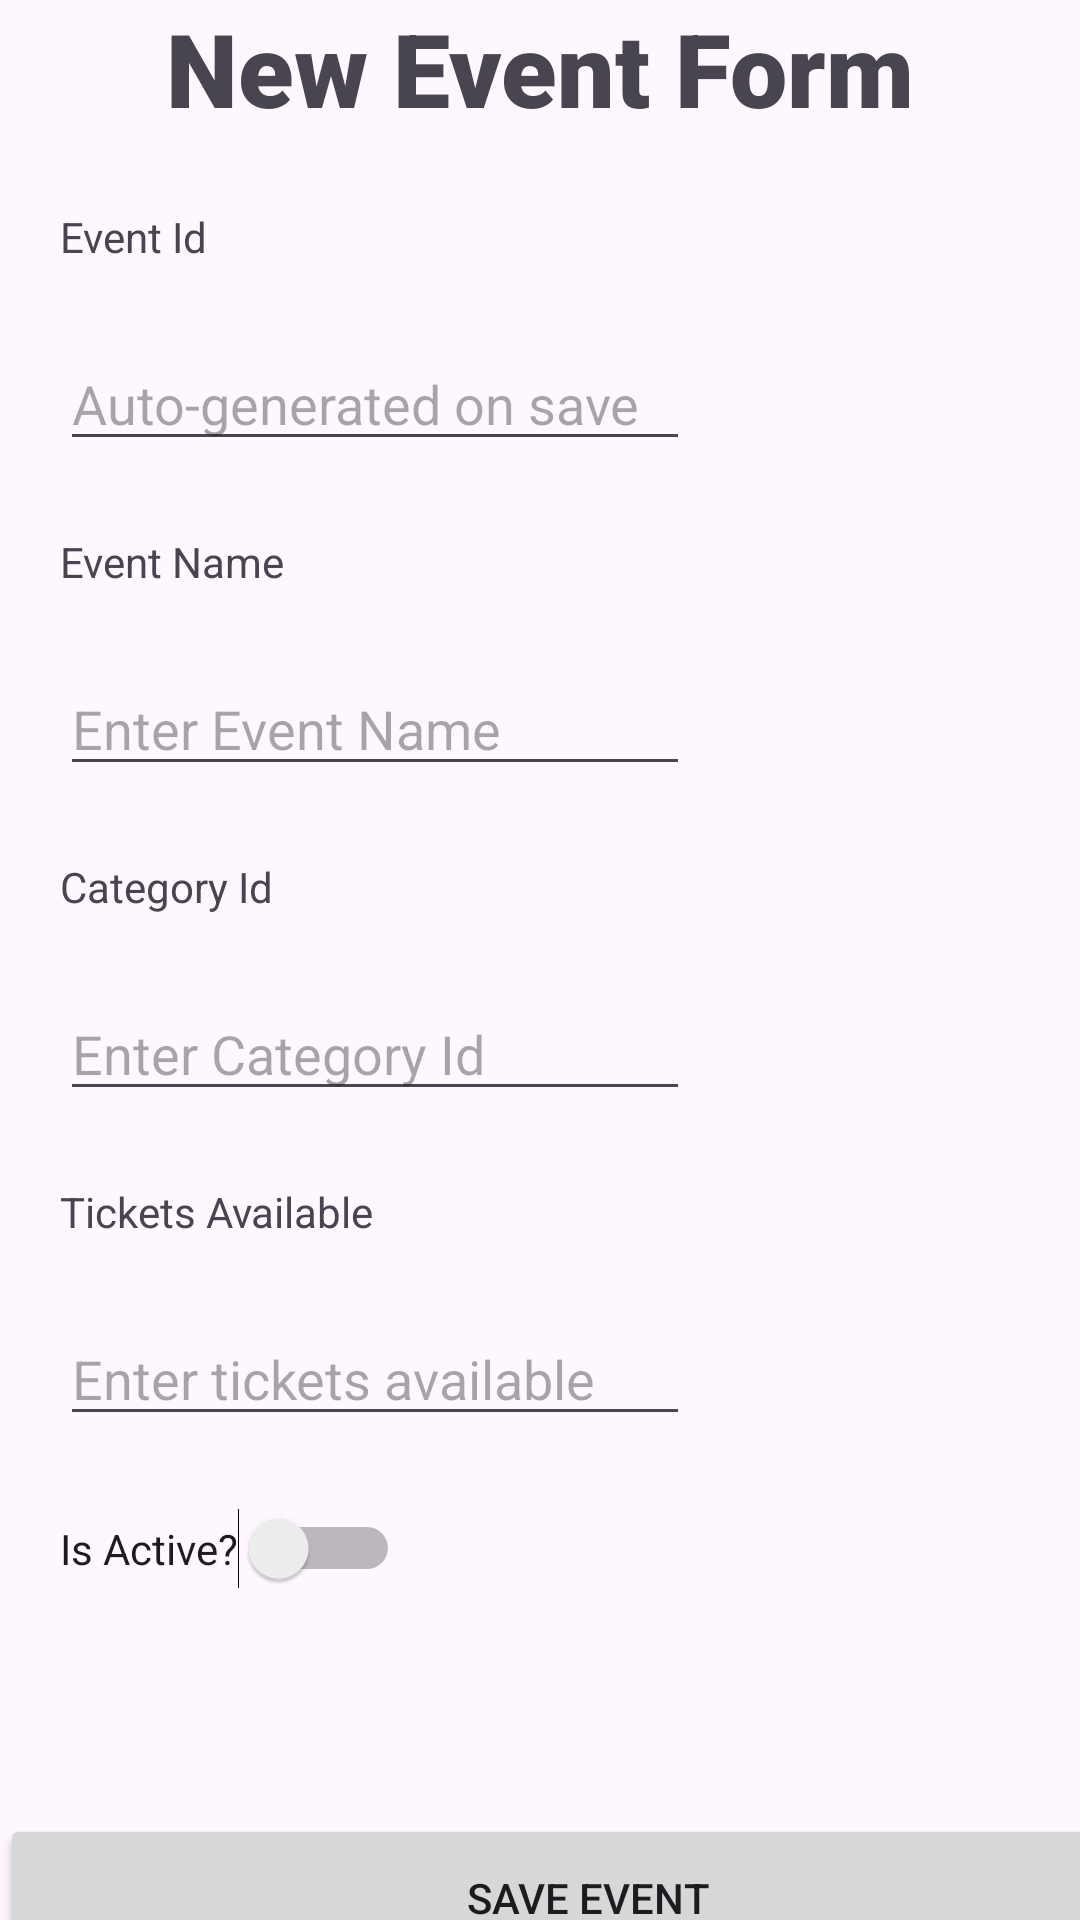

Android layout source for this screen:
<!-- AndroidManifest.xml: application theme Theme.MyApplication -->
<!-- res/layout/activity_new_event.xml -->
<?xml version="1.0" encoding="utf-8"?>
<androidx.constraintlayout.widget.ConstraintLayout xmlns:android="http://schemas.android.com/apk/res/android"
    xmlns:app="http://schemas.android.com/apk/res-auto"
    xmlns:tools="http://schemas.android.com/tools"
    android:id="@+id/main"
    android:layout_width="match_parent"
    android:layout_height="match_parent"
    android:background="@drawable/ic_launcher_foreground"
    tools:context=".NewEvent">

    <TextView
        android:id="@+id/textView13"
        android:layout_width="wrap_content"
        android:layout_height="wrap_content"
        android:fontFamily="sans-serif-black"
        android:text="New Event Form"
        android:textSize="34sp"
        app:layout_constraintEnd_toEndOf="parent"
        app:layout_constraintStart_toStartOf="parent"
        tools:layout_editor_absoluteY="44dp" />

    <TextView
        android:id="@+id/textView14"
        android:layout_width="wrap_content"
        android:layout_height="wrap_content"
        android:layout_marginStart="20dp"
        android:layout_marginTop="24dp"
        android:text="Event Id"
        app:layout_constraintStart_toStartOf="parent"
        app:layout_constraintTop_toBottomOf="@+id/textView13" />

    <EditText
        android:id="@+id/editEventId"
        android:layout_width="wrap_content"
        android:layout_height="wrap_content"
        android:layout_marginStart="20dp"
        android:layout_marginTop="24dp"
        android:ems="10"
        android:hint="Auto-generated on save"
        android:inputType="text"
        app:layout_constraintStart_toStartOf="parent"
        app:layout_constraintTop_toBottomOf="@+id/textView14" />

    <TextView
        android:id="@+id/textView15"
        android:layout_width="wrap_content"
        android:layout_height="wrap_content"
        android:layout_marginStart="20dp"
        android:layout_marginTop="24dp"
        android:text="Event Name"
        app:layout_constraintStart_toStartOf="parent"
        app:layout_constraintTop_toBottomOf="@+id/editEventId" />

    <EditText
        android:id="@+id/editEventName"
        android:layout_width="wrap_content"
        android:layout_height="wrap_content"
        android:layout_marginStart="20dp"
        android:layout_marginTop="24dp"
        android:ems="10"
        android:hint="Enter Event Name"
        android:inputType="text"
        app:layout_constraintStart_toStartOf="parent"
        app:layout_constraintTop_toBottomOf="@+id/textView15" />

    <TextView
        android:id="@+id/textView16"
        android:layout_width="wrap_content"
        android:layout_height="wrap_content"
        android:layout_marginStart="20dp"
        android:layout_marginTop="24dp"
        android:text="Category Id"
        app:layout_constraintStart_toStartOf="parent"
        app:layout_constraintTop_toBottomOf="@+id/editEventName" />

    <EditText
        android:id="@+id/editEventCategoryId"
        android:layout_width="wrap_content"
        android:layout_height="wrap_content"
        android:layout_marginStart="20dp"
        android:layout_marginTop="24dp"
        android:ems="10"
        android:hint="Enter Category Id"
        android:inputType="text"
        app:layout_constraintStart_toStartOf="parent"
        app:layout_constraintTop_toBottomOf="@+id/textView16" />

    <TextView
        android:id="@+id/textView17"
        android:layout_width="wrap_content"
        android:layout_height="wrap_content"
        android:layout_marginStart="20dp"
        android:layout_marginTop="24dp"
        android:text="Tickets Available"
        app:layout_constraintStart_toStartOf="parent"
        app:layout_constraintTop_toBottomOf="@+id/editEventCategoryId" />

    <EditText
        android:id="@+id/editTicketsAvailable"
        android:layout_width="wrap_content"
        android:layout_height="wrap_content"
        android:layout_marginStart="20dp"
        android:layout_marginTop="24dp"
        android:ems="10"
        android:hint="Enter tickets available"
        android:inputType="number"
        app:layout_constraintStart_toStartOf="parent"
        app:layout_constraintTop_toBottomOf="@+id/textView17" />

    <Switch
        android:id="@+id/switchEventActive"
        android:layout_width="wrap_content"
        android:layout_height="wrap_content"
        android:layout_marginStart="20dp"
        android:layout_marginTop="24dp"
        android:text="Is Active?"
        app:layout_constraintStart_toStartOf="parent"
        app:layout_constraintTop_toBottomOf="@+id/editTicketsAvailable" />

    <Button
        android:id="@+id/button8"
        android:layout_width="392dp"
        android:layout_height="56dp"
        android:layout_marginTop="75dp"
        android:onClick="onButtonSaveEvent"
        android:text="Save Event"
        app:layout_constraintTop_toBottomOf="@+id/switchEventActive"
        tools:layout_editor_absoluteX="9dp" />

</androidx.constraintlayout.widget.ConstraintLayout>
<!-- resources referenced by this layout -->
<resources>
  <style name="Theme.MyApplication" parent="Base.Theme.MyApplication" />
  <style name="Base.Theme.MyApplication" parent="Theme.Material3.DayNight.NoActionBar">
          
          
          <item name="colorPrimary">@color/my_fav_colour</item>
      </style>
  <color name="my_fav_colour">#2F3C7E</color>
</resources>
